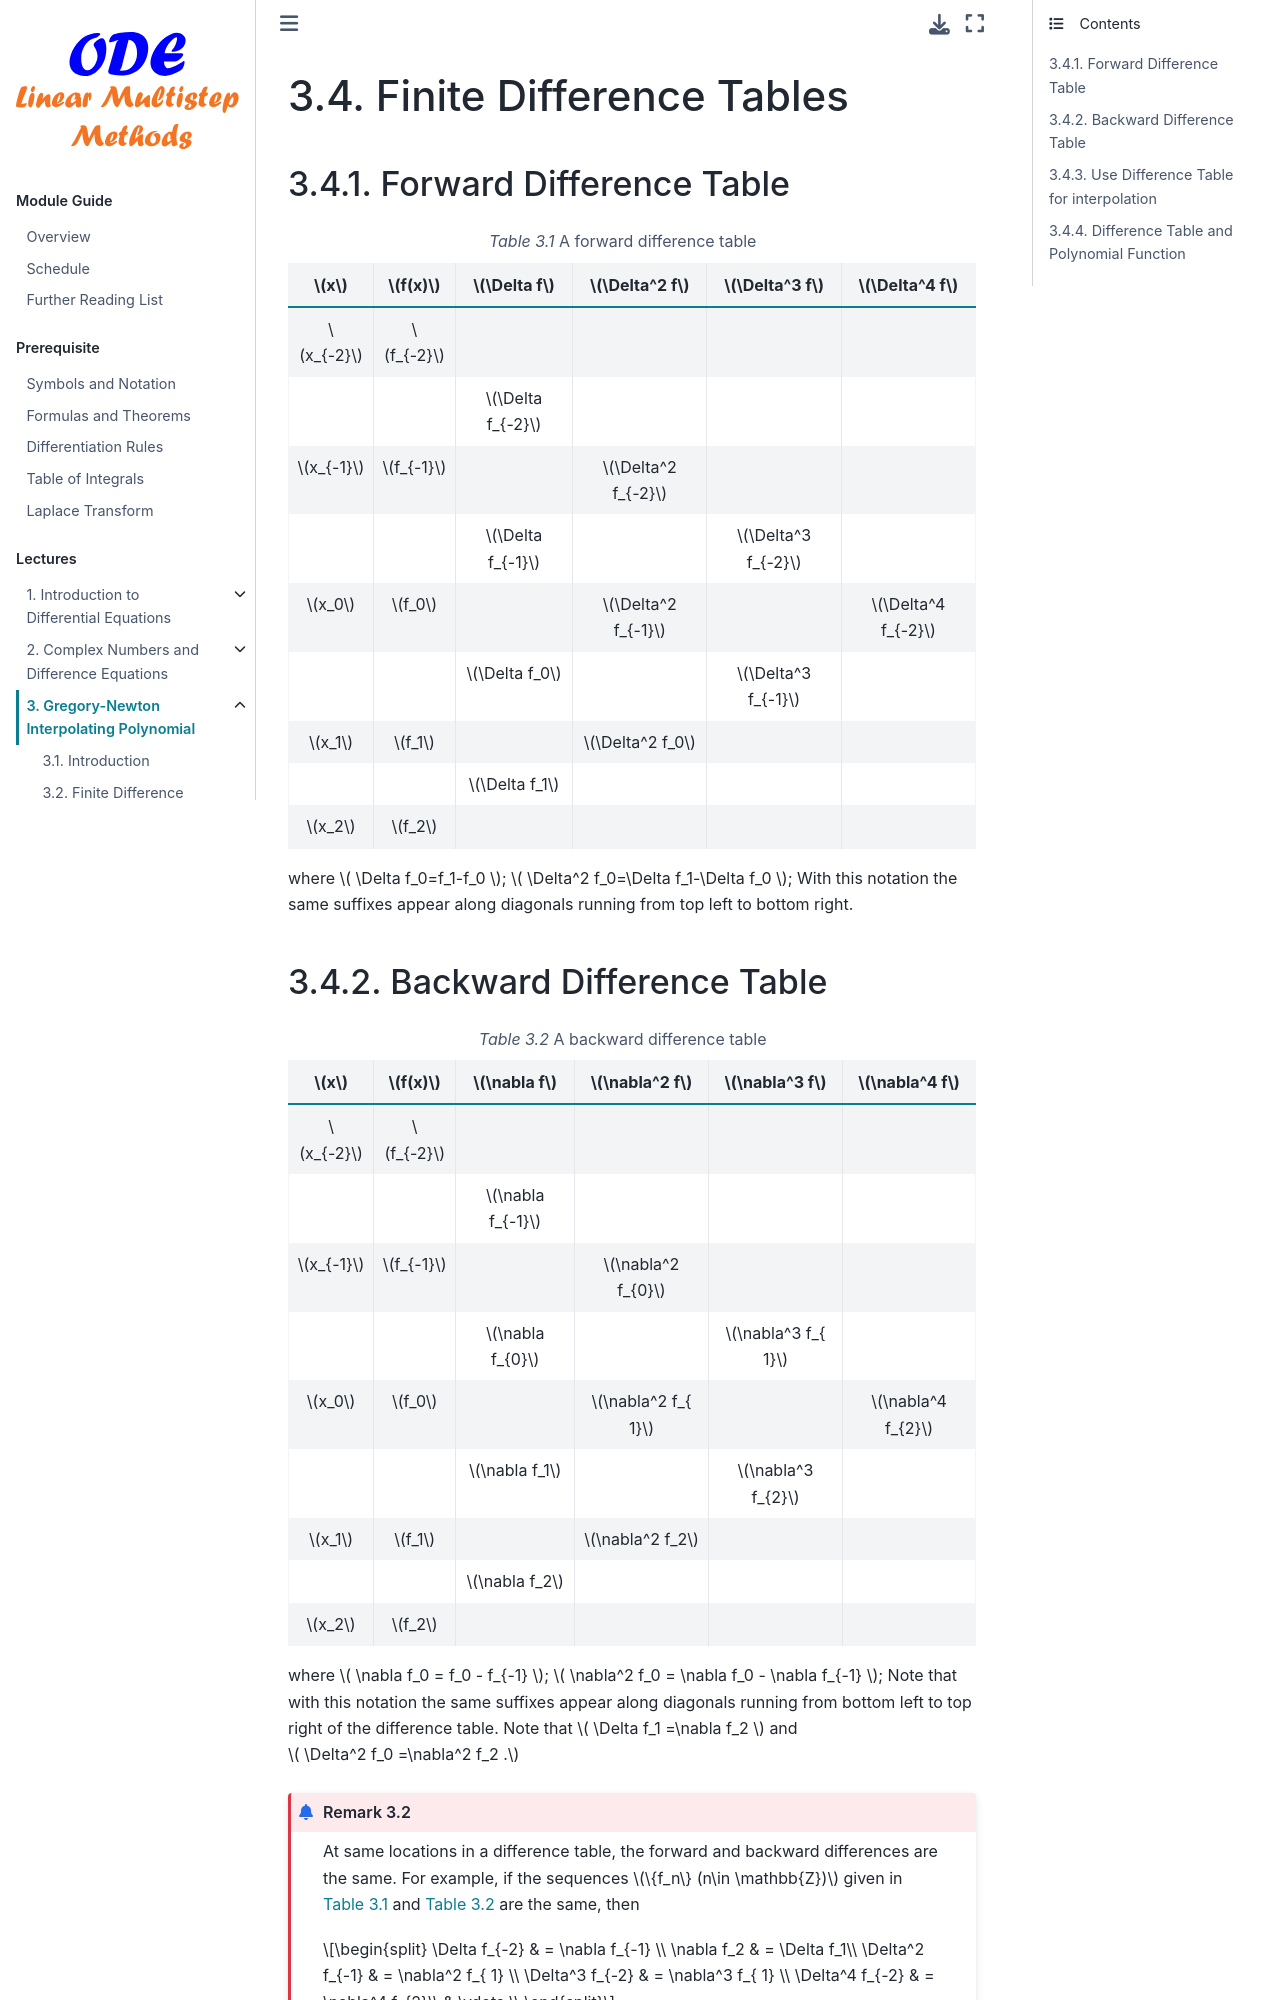

repository: zhihuammu/ODE-book · page: chaps/02/chap02_4_differenceTable.html · generator: jekyll

# Finite Difference Tables

## Forward Difference Table


:::{table} A forward difference table
:name: table-forward-difference
:align: center
|   $x$   |  $f(x)$  |    $\Delta f$    |  $\Delta^2 f$     | $\Delta^3 f$       |  $\Delta^4 f$     |
| :------:| :------: |:----------------:| :---------------: | :-----------------:| :---------------: |
|$x_{-2}$ | $f_{-2}$ |
|         |          | $\Delta f_{-2}$  |
| $x_{-1}$| $f_{-1}$ |                  | $\Delta^2 f_{-2}$ |
|         |          | $\Delta f_{-1}$  |                   | $\Delta^3 f_{-2}$  |
| $x_0$   | $f_0$    |                  | $\Delta^2 f_{-1}$ |                    | $\Delta^4 f_{-2}$ |
|         |          | $\Delta f_0$     |                   |  $\Delta^3 f_{-1}$ |  
| $x_1$   | $f_1$    |                  |  $\Delta^2 f_0$   |                       
|         |          | $\Delta f_1$     |
| $x_2$   | $f_2$    |  
:::

where $ \Delta f_0=f_1-f_0 $;
$ \Delta^2 f_0=\Delta f_1-\Delta f_0 $; 
With this notation the same suffixes appear along diagonals running from
top left to bottom right.

## Backward Difference Table

:::{table} A backward difference table
:name: table-backward-difference
:align: center
|   $x$   |  $f(x)$  |    $\nabla f$    |  $\nabla^2 f$     | $\nabla^3 f$       |  $\nabla^4 f$     |
| :------:| :------: |:----------------:| :---------------: | :-----------------:| :---------------: |
|$x_{-2}$ | $f_{-2}$ |
|         |          | $\nabla f_{-1}$  |
| $x_{-1}$| $f_{-1}$ |                  | $\nabla^2 f_{0}$  |
|         |          | $\nabla f_{0}$   |                   | $\nabla^3 f_{ 1}$  |
| $x_0$   | $f_0$    |                  | $\nabla^2 f_{ 1}$ |                    | $\nabla^4 f_{2}$ |
|         |          | $\nabla f_1$     |                   |  $\nabla^3 f_{2}$ |  
| $x_1$   | $f_1$    |                  |  $\nabla^2 f_2$   |                       
|         |          | $\nabla f_2$     |
| $x_2$   | $f_2$    |  
:::

where $ \nabla f_0 = f_0 - f_{-1} $;
$ \nabla^2 f_0 = \nabla f_0 - \nabla f_{-1} $; 
Note that with this notation the same suffixes appear along diagonals running
from bottom left to top right of the difference table.
Note that $ \Delta f_1 =\nabla f_2  $ and
$  \Delta^2 f_0 =\nabla^2 f_2 .$

```{prf:remark}
At same locations in a difference table, the forward and backward differences are the same. For example, if the sequences $\{f_n\} (n\in \mathbb{Z})$ given in {numref}`table-forward-difference`
 and {numref}`table-backward-difference` are the same, then 
 
 $$
 \Delta f_{-2} & = \nabla f_{-1} \\
 \nabla f_2 & = \Delta f_1\\
 \Delta^2 f_{-1} & = \nabla^2 f_{ 1} \\
\Delta^3 f_{-2} & = \nabla^3 f_{ 1} \\
\Delta^4 f_{-2} & = \nabla^4 f_{2}\\
& \vdots \\
 $$ 
```
